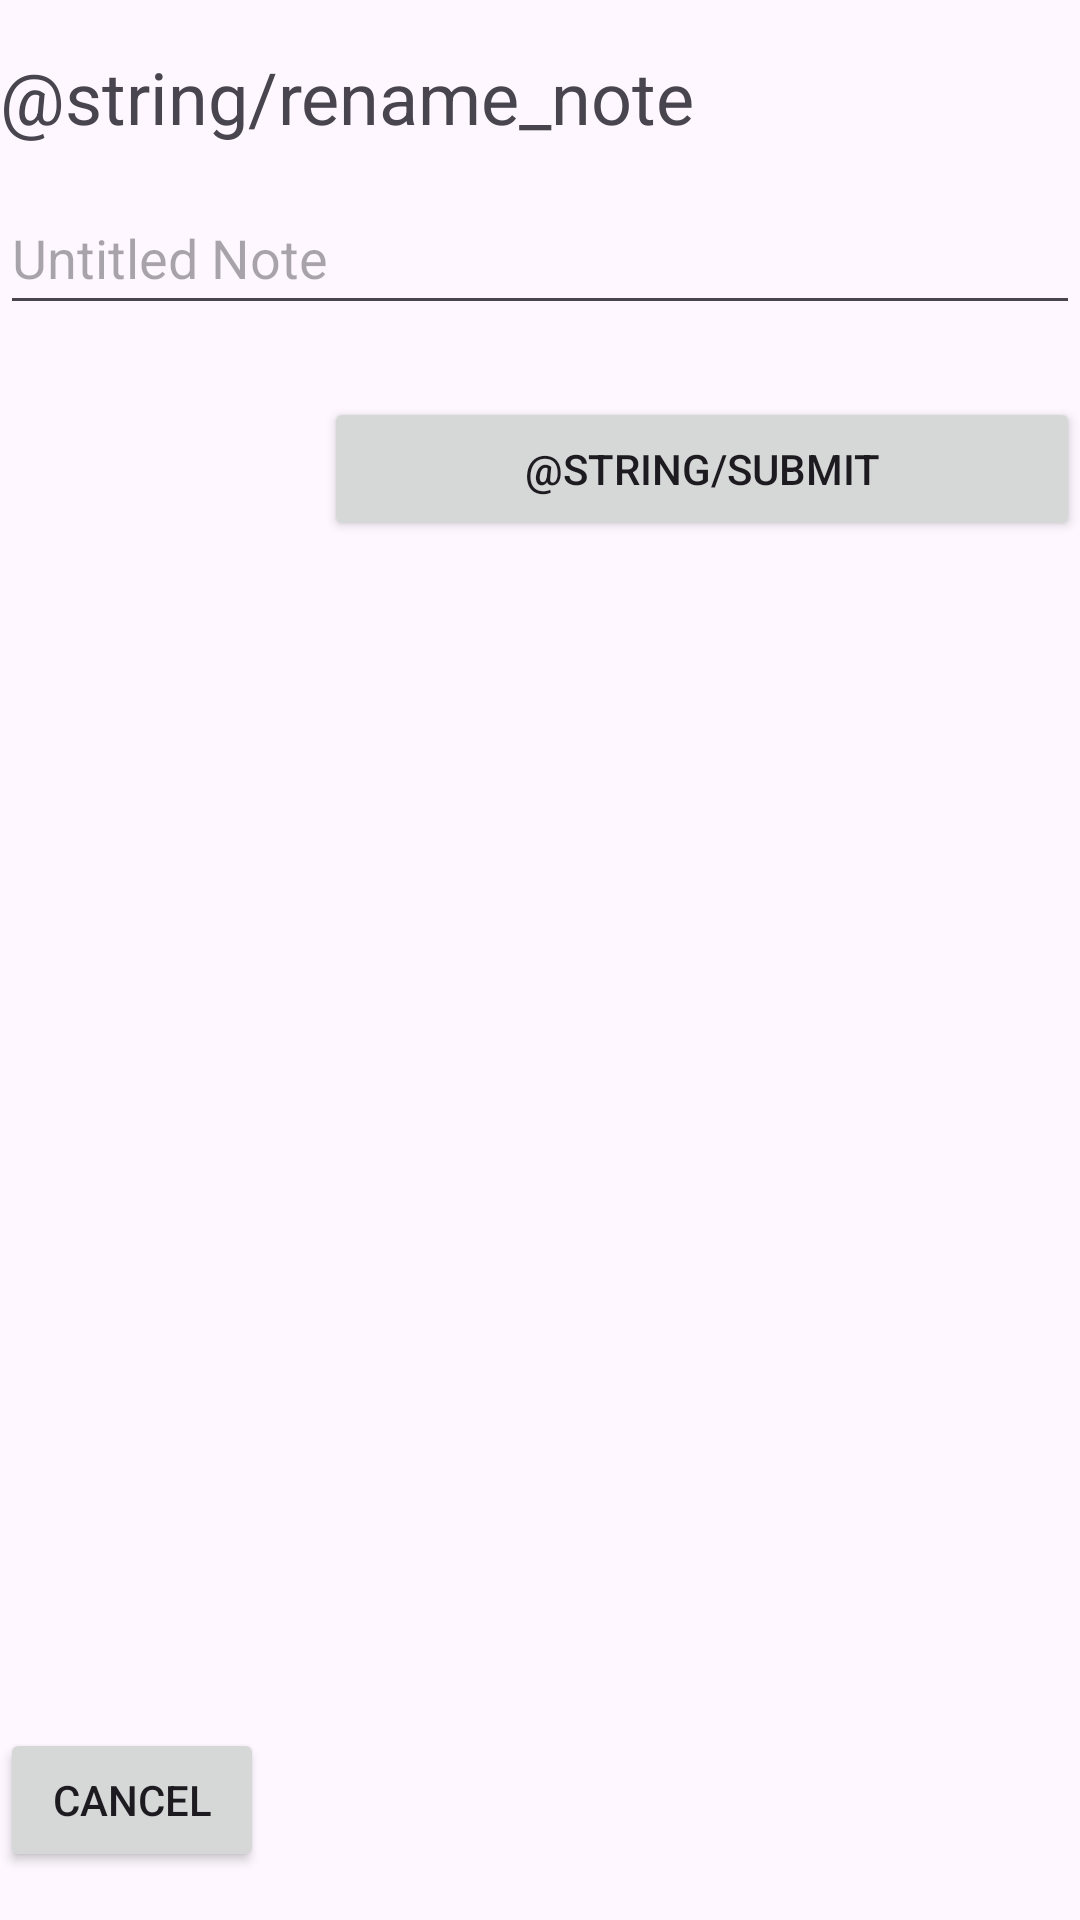

Produce the Android XML layout that renders to this screen, including the resource entries it uses.
<!-- AndroidManifest.xml: application theme Theme.Notes -->
<!-- res/layout/edit_note_name_dialog.xml -->
<?xml version="1.0" encoding="utf-8"?>
<LinearLayout xmlns:android="http://schemas.android.com/apk/res/android"
    android:layout_width="match_parent"
    android:layout_height="wrap_content"
    android:layout_marginLeft="30dp"
    android:layout_marginTop="16dp"
    android:layout_marginRight="30dp"
    android:orientation="vertical"
    android:paddingTop="16dp"
    android:paddingBottom="16dp">

    <TextView
        android:id="@+id/renameNoteTitle"
        android:layout_width="match_parent"
        android:layout_height="wrap_content"
        android:text="@string/rename_note"
        android:textSize="24sp" />

    <EditText
        android:id="@+id/noteNewName"
        android:layout_width="match_parent"
        android:layout_height="wrap_content"
        android:layout_marginTop="12dp"
        android:layout_marginBottom="24dp"
        android:ems="10"
        android:hint="@string/default_note_name"
        android:inputType="text"
        android:minHeight="48dp"
        android:autofillHints="" />

    <LinearLayout
        android:layout_width="match_parent"
        android:layout_height="match_parent"
        android:orientation="horizontal">

        <Button
            android:id="@+id/cancelRename"
            android:layout_width="wrap_content"
            android:layout_height="wrap_content"
            android:layout_gravity="bottom|end"
            android:layout_marginEnd="10dp"
            android:text="@string/cancel" />

        <Button
            android:id="@+id/submitRename"
            android:layout_width="0dp"
            android:layout_height="wrap_content"
            android:layout_gravity="right|end"
            android:layout_marginStart="10dp"
            android:layout_weight="1"
            android:text="@string/submit" />
    </LinearLayout>

</LinearLayout>
<!-- resources referenced by this layout -->
<resources>
  <string name="cancel">Cancel</string>
  <string name="default_note_name">Untitled Note</string>
  <style name="Theme.Notes" parent="Base.Theme.Notes" />
  <style name="Base.Theme.Notes" parent="Theme.Material3.DayNight.NoActionBar">
          
          <item name="colorPrimary">@color/light_primary</item>
          <item name="colorPrimaryFixed">@color/white</item>
          <item name="colorOnPrimary">@color/light_contrast</item>
          <item name="background">@color/white</item>
          <item name="colorPrimaryVariant">@color/dark_contrast_tint</item>
      </style>
  <color name="light_primary">#E9DCFE</color>
  <color name="white">#FFFFFFFF</color>
  <color name="light_contrast">#1C1B1F</color>
  <color name="dark_contrast_tint">#E0DBEC</color>
</resources>
